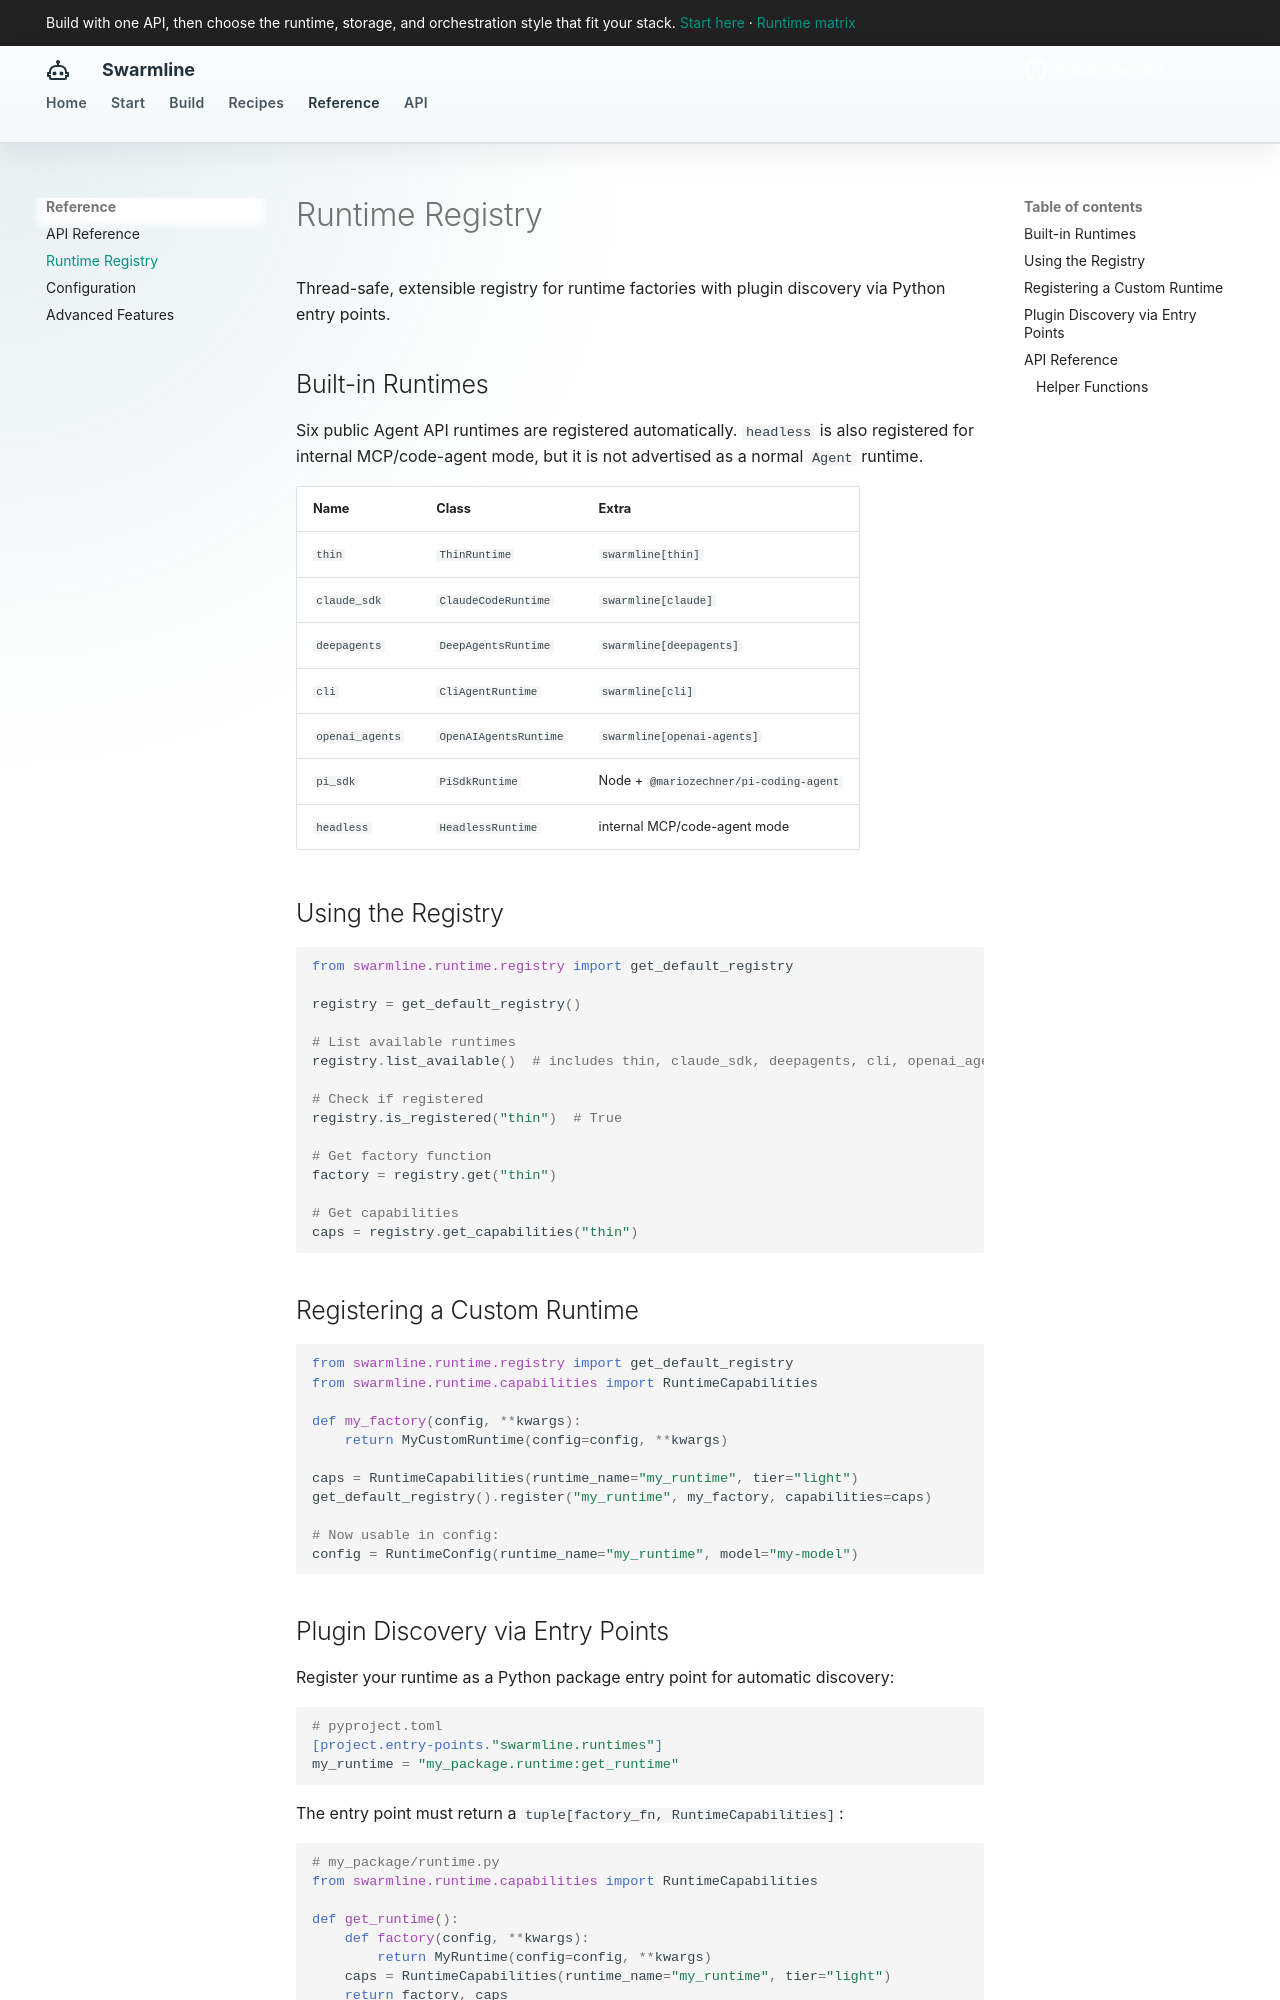

repository: fockus/swarmline · page: runtime-registry/index.html · generator: mkdocs

# Runtime Registry

Thread-safe, extensible registry for runtime factories with plugin discovery via Python entry points.

## Built-in Runtimes

Six public Agent API runtimes are registered automatically. `headless` is also registered for internal MCP/code-agent mode, but it is not advertised as a normal `Agent` runtime.

| Name | Class | Extra |
|------|-------|-------|
| `thin` | `ThinRuntime` | `swarmline[thin]` |
| `claude_sdk` | `ClaudeCodeRuntime` | `swarmline[claude]` |
| `deepagents` | `DeepAgentsRuntime` | `swarmline[deepagents]` |
| `cli` | `CliAgentRuntime` | `swarmline[cli]` |
| `openai_agents` | `OpenAIAgentsRuntime` | `swarmline[openai-agents]` |
| `pi_sdk` | `PiSdkRuntime` | Node + `@mariozechner/pi-coding-agent` |
| `headless` | `HeadlessRuntime` | internal MCP/code-agent mode |

## Using the Registry

```python
from swarmline.runtime.registry import get_default_registry

registry = get_default_registry()

# List available runtimes
registry.list_available()  # includes thin, claude_sdk, deepagents, cli, openai_agents, pi_sdk

# Check if registered
registry.is_registered("thin")  # True

# Get factory function
factory = registry.get("thin")

# Get capabilities
caps = registry.get_capabilities("thin")
```

## Registering a Custom Runtime

```python
from swarmline.runtime.registry import get_default_registry
from swarmline.runtime.capabilities import RuntimeCapabilities

def my_factory(config, **kwargs):
    return MyCustomRuntime(config=config, **kwargs)

caps = RuntimeCapabilities(runtime_name="my_runtime", tier="light")
get_default_registry().register("my_runtime", my_factory, capabilities=caps)

# Now usable in config:
config = RuntimeConfig(runtime_name="my_runtime", model="my-model")
```
